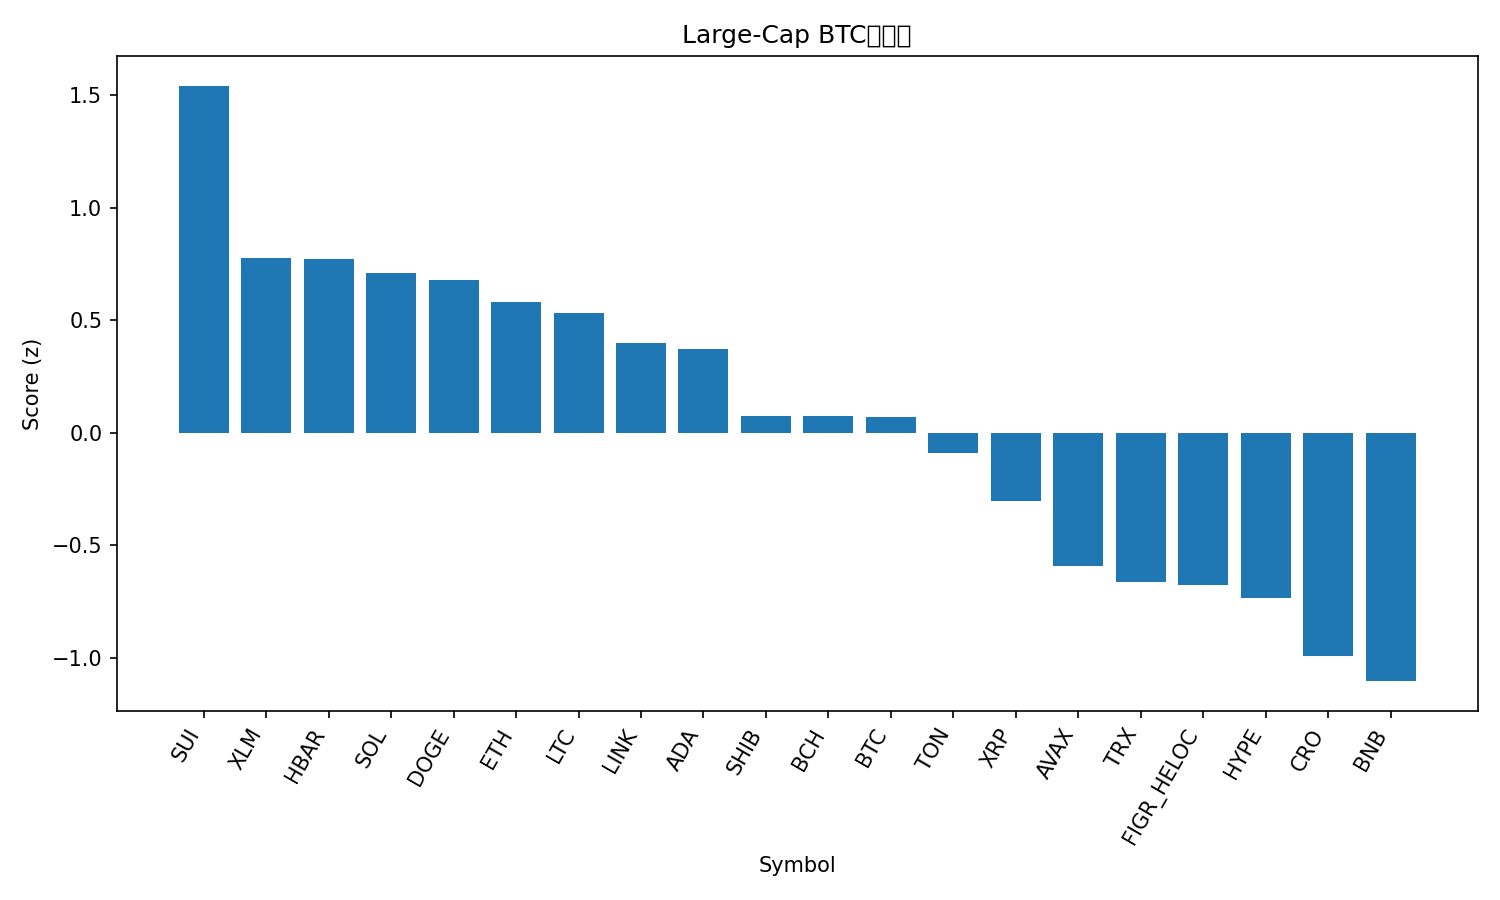

The table this chart was drawn from, first rows:
rank, name, symbol, price_btc, price_usd, pct_1h_btc, pct_24h_btc, pct_7d_btc, market_cap_rank, market_cap_usd, volume_usd, score
1, Sui, SUI, 2.941e-05, 3.45, 0.5929, 4.053, -1.909, 20, 12538801544, 1363146342, 1.542
2, Stellar, XLM, 3.32e-06, 0.389, 0.001745, 3.812, 1.495, 21, 12424377906, 321737496, 0.7775
3, Hedera, HBAR, 1.9e-06, 0.2224, 0.475, 1.273, -3.869, 25, 9441917289, 289235763, 0.7713
4, Solana, SOL, 0.001878, 220, 0.1316, 2.69, 0.02418, 6, 119685301570, 9180396658, 0.7123
5, Dogecoin, DOGE, 2.09e-06, 0.2449, 0.08329, 3.678, -2.844, 8, 37091514983, 2768631171, 0.6805
6, Ethereum, ETH, 0.03689, 4321, 0.2199, 1.109, -0.2125, 2, 522728269691, 41808739531, 0.5804
7, Litecoin, LTC, 0.0009498, 111.3, -0.006174, 2.694, 0.7768, 27, 8506569279, 697267628, 0.5302
8, Chainlink, LINK, 0.000191, 22.38, 0.04205, 1.819, -0.2144, 14, 15197045568, 901396894, 0.3976
9, Cardano, ADA, 7.17e-06, 0.8401, -0.1089, 3.143, -1.144, 11, 30751666586, 1729829017, 0.3746
10, Shiba Inu, SHIB, 1.05112e-10, 1.232e-05, -0.1355, 2.124, -2.721, 31, 7258230385, 208498776, 0.0761
11, Bitcoin Cash, BCH, 0.004993, 585, -0.2964, 2.529, 0.8173, 22, 11686876312, 435616007, 0.07296
12, Bitcoin, BTC, 1.0, 117149, 0.0, 0.0, 0.0, 1, 2337502957145, 64881370504, 0.06817
13, Toncoin, TON, 2.355e-05, 2.76, -0.03515, 1.186, -5.876, 34, 6959428185, 159349582, -0.08966
14, XRP, XRP, 2.516e-05, 2.95, -0.2295, 0.3819, -1.214, 3, 176655586414, 6941239236, -0.3011
15, Avalanche, AVAX, 0.0002607, 30.56, -0.1202, 1.165, -14.14, 18, 12949555986, 1106179387, -0.5926
16, TRON, TRX, 2.9e-06, 0.3399, -0.1944, -1.373, -3.102, 10, 32159885263, 754171925, -0.664
17, Figure Heloc, FIGR_HELOC, 8.83e-06, 1.035, -0.53, 0.5019, 0.02811, 17, 13193956320, 238833476, -0.6775
18, Hyperliquid, HYPE, 0.0004052, 47.48, -0.9213, 3.077, 1.138, 19, 12873777330, 623319792, -0.7359
19, Cronos, CRO, 1.71e-06, 0.2003, -0.4187, -1.338, -3.089, 33, 6999512571, 78839208, -0.9894
20, BNB, BNB, 0.008722, 1022, -0.4802, -1.626, -2.497, 5, 142488212232, 1964177422, -1.103
21, USDT0, USDT0, 8.54e-06, 1.001, -0.5306, -3.095, -3.474, 32, 7172650008, 563119490, -1.491
